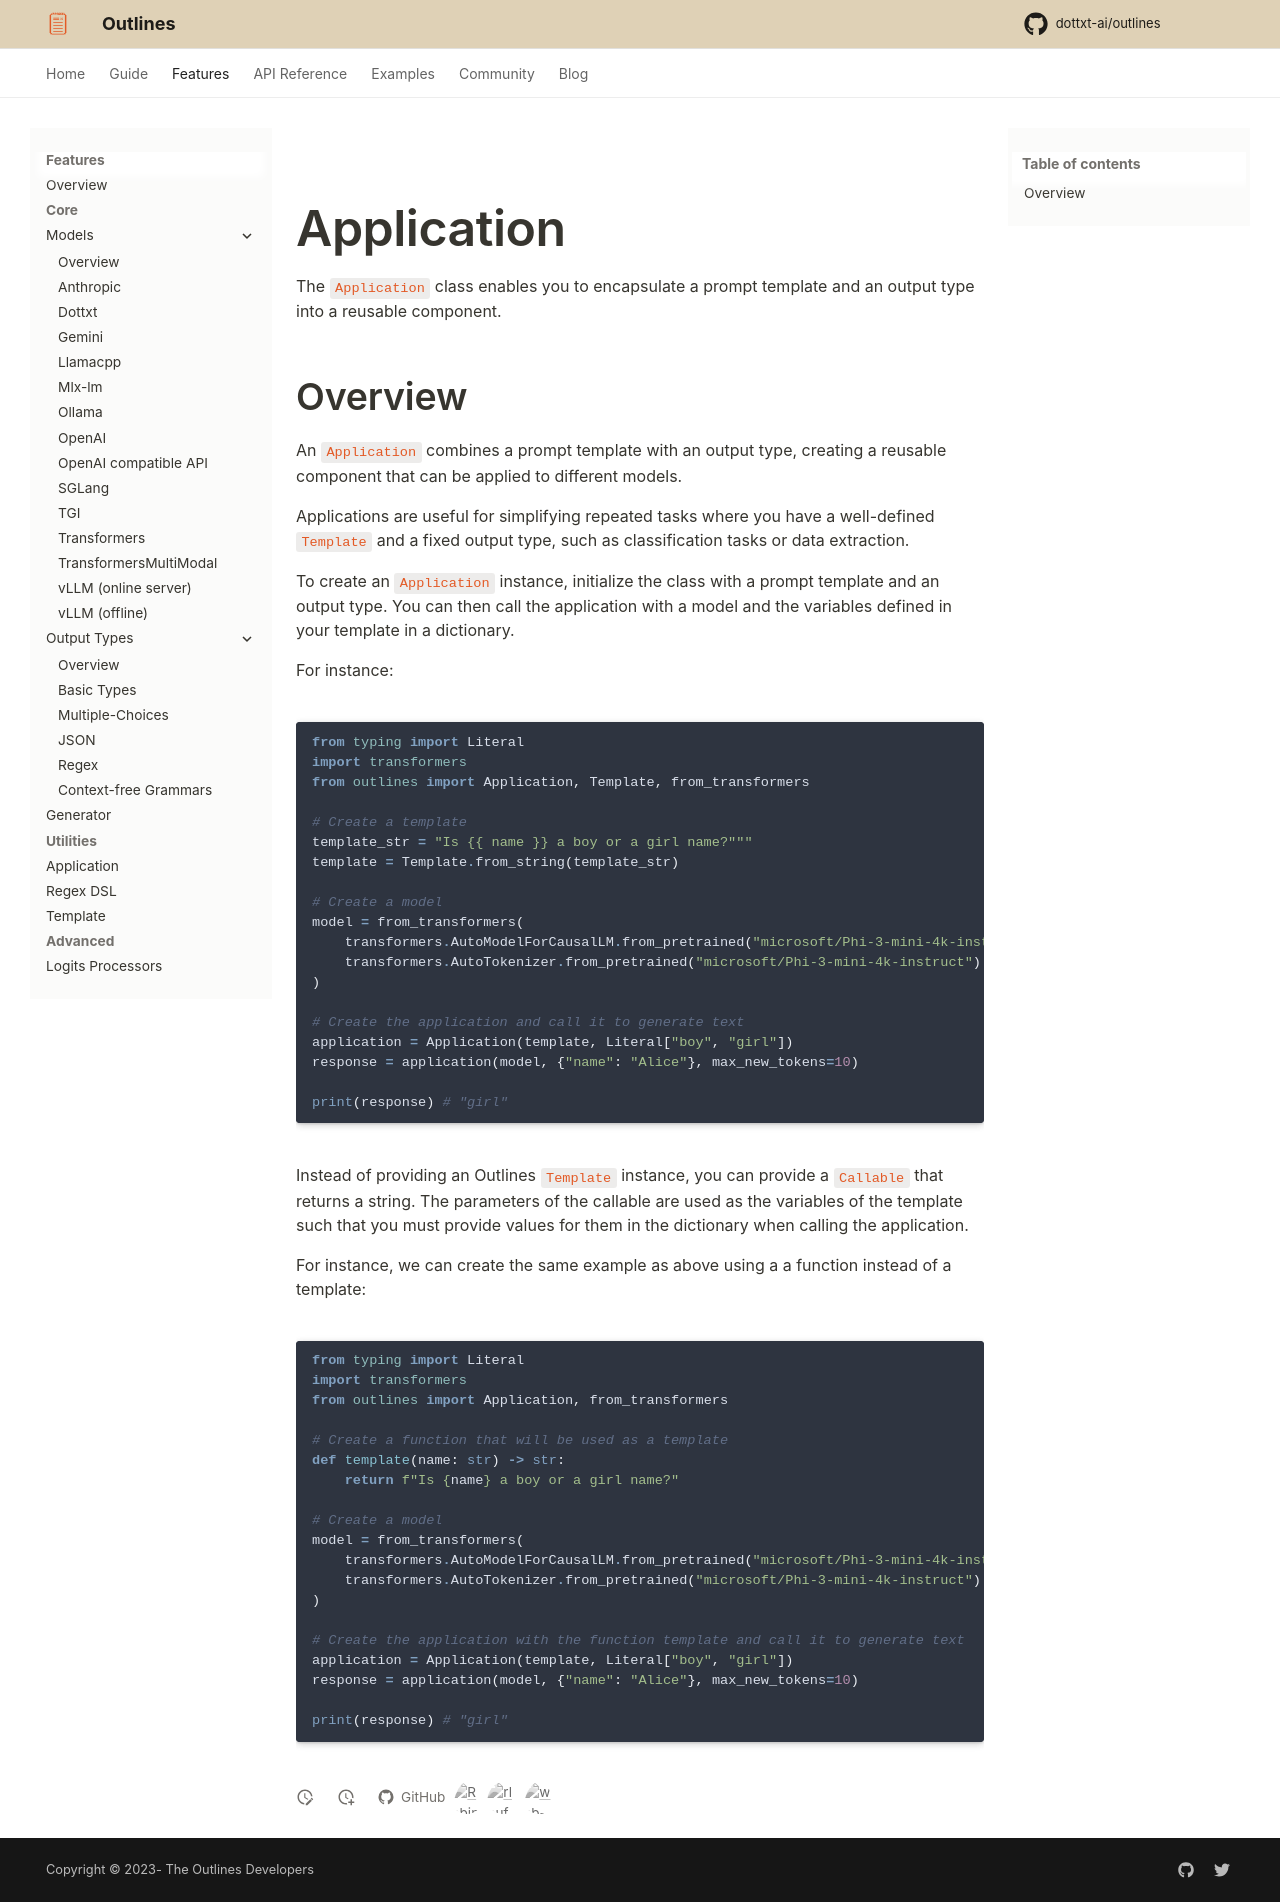

repository: CooperBench-Human-Pilot/dottxt_ai_outlines_task-task1655-f7-f10 · page: main/features/utility/application/index.html · generator: mkdocs

---
title: Application
---

# Application

The `Application` class enables you to encapsulate a prompt template and an output type into a reusable component.

## Overview

An `Application` combines a prompt template with an output type, creating a reusable component that can be applied to different models.

Applications are useful for simplifying repeated tasks where you have a well-defined `Template` and a fixed output type, such as classification tasks or data extraction.

To create an `Application` instance, initialize the class with a prompt template and an output type. You can then call the application with a model and the variables defined in your template in a dictionary.

For instance:

```python
from typing import Literal
import transformers
from outlines import Application, Template, from_transformers

# Create a template
template_str = "Is {{ name }} a boy or a girl name?"""
template = Template.from_string(template_str)

# Create a model
model = from_transformers(
    transformers.AutoModelForCausalLM.from_pretrained("microsoft/Phi-3-mini-4k-instruct"),
    transformers.AutoTokenizer.from_pretrained("microsoft/Phi-3-mini-4k-instruct")
)

# Create the application and call it to generate text
application = Application(template, Literal["boy", "girl"])
response = application(model, {"name": "Alice"}, max_new_tokens=10)

print(response) # "girl"
```

Instead of providing an Outlines `Template` instance, you can provide a `Callable` that returns a string. The parameters of the callable are used as the variables of the template such that you must provide values for them in the dictionary when calling the application.

For instance, we can create the same example as above using a a function instead of a template:

```python
from typing import Literal
import transformers
from outlines import Application, from_transformers

# Create a function that will be used as a template
def template(name: str) -> str:
    return f"Is {name} a boy or a girl name?"

# Create a model
model = from_transformers(
    transformers.AutoModelForCausalLM.from_pretrained("microsoft/Phi-3-mini-4k-instruct"),
    transformers.AutoTokenizer.from_pretrained("microsoft/Phi-3-mini-4k-instruct")
)

# Create the application with the function template and call it to generate text
application = Application(template, Literal["boy", "girl"])
response = application(model, {"name": "Alice"}, max_new_tokens=10)

print(response) # "girl"
```
